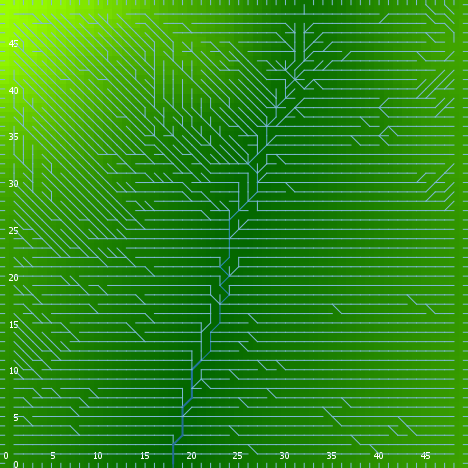

Values plotted in this chart, from the file beside it:
export-world data (NetLogo 6.0.4)
land_05_withInitialEcologicalCommunity.n…
05/27/2020 14:19:20:788 +0100
RANDOM STATE
0 0 -1727483681 256 -0.33336818029700105…
GLOBALS
min-pxcor, max-pxcor, min-pycor, max-pycor, perspective, subject, nextIndex, directed-links, ticks, display-mode, ecol_brushfrequencyinflection, ecol_brushfrequencyrate, ecol_grassfrequencyinflection, ecol_grassfrequencyrate, ecol_woodfrequencyinflection, ecol_woodfrequencyrate, elevationdistribution, elev_algorithm-style, elev_featureanglerange, elev_inversioniterations, elev_noise, elev_numdepressions, elev_numprotuberances, elev_numranges
0, 49, 0, 49, 0, nobody, 2600, "UNDIRECTED", -1, "terrain", 17.6, 0.08987, 3.753, 0.1293, 46.61, 0.03056, [-10.787837510440939 31.099262320143744 …, "C#", 16.16, 0.5655, 0.8987, 7, 4, 20
TURTLES
who, color, heading, xcor, ycor, shape, label, label-color, breed, hidden?, size, pen-size, pen-mode, numpoints
0, 75, 354, 5, 32, "default", "", 9.9, {breed flowholders}, true, 1, 1, "up", 
1, 55, 289, 18, 43, "default", "", 9.9, {breed flowholders}, true, 1, 1, "up", 
2, 105, 10, 12, 38, "default", "", 9.9, {breed flowholders}, true, 1, 1, "up", 
3, 45, 323, 11, 45, "default", "", 9.9, {breed flowholders}, true, 1, 1, "up", 
4, 115, 118, 20, 10, "default", "", 9.9, {breed flowholders}, true, 1, 1, "up", 
5, 15, 268, 15, 13, "default", "", 9.9, {breed flowholders}, true, 1, 1, "up", 
6, 105, 231, 20, 1, "default", "", 9.9, {breed flowholders}, true, 1, 1, "up", 
7, 125, 317, 8, 27, "default", "", 9.9, {breed flowholders}, true, 1, 1, "up", 
8, 95, 150, 30, 19, "default", "", 9.9, {breed flowholders}, true, 1, 1, "up", 
9, 65, 95, 14, 7, "default", "", 9.9, {breed flowholders}, true, 1, 1, "up", 
10, 135, 50, 24, 6, "default", "", 9.9, {breed flowholders}, true, 1, 1, "up", 
11, 125, 320, 27, 37, "default", "", 9.9, {breed flowholders}, true, 1, 1, "up", 
12, 55, 185, 46, 43, "default", "", 9.9, {breed flowholders}, true, 1, 1, "up", 
13, 15, 346, 26, 5, "default", "", 9.9, {breed flowholders}, true, 1, 1, "up", 
14, 55, 15, 28, 24, "default", "", 9.9, {breed flowholders}, true, 1, 1, "up", 
15, 15, 277, 29, 14, "default", "", 9.9, {breed flowholders}, true, 1, 1, "up", 
16, 45, 113, 6, 11, "default", "", 9.9, {breed flowholders}, true, 1, 1, "up", 
17, 95, 11, 16, 27, "default", "", 9.9, {breed flowholders}, true, 1, 1, "up", 
18, 115, 3, 2, 33, "default", "", 9.9, {breed flowholders}, true, 1, 1, "up", 
19, 115, 254, 22, 12, "default", "", 9.9, {breed flowholders}, true, 1, 1, "up", 
20, 135, 287, 25, 7, "default", "", 9.9, {breed flowholders}, true, 1, 1, "up", 
21, 125, 69, 10, 36, "default", "", 9.9, {breed flowholders}, true, 1, 1, "up", 
22, 95, 275, 14, 40, "default", "", 9.9, {breed flowholders}, true, 1, 1, "up", 
23, 135, 147, 27, 45, "default", "", 9.9, {breed flowholders}, true, 1, 1, "up", 
24, 95, 312, 17, 5, "default", "", 9.9, {breed flowholders}, true, 1, 1, "up", 
25, 55, 136, 20, 14, "default", "", 9.9, {breed flowholders}, true, 1, 1, "up", 
26, 115, 281, 17, 41, "default", "", 9.9, {breed flowholders}, true, 1, 1, "up", 
27, 65, 54, 20, 18, "default", "", 9.9, {breed flowholders}, true, 1, 1, "up", 
28, 45, 92, 37, 1, "default", "", 9.9, {breed flowholders}, true, 1, 1, "up", 
29, 35, 25, 13, 5, "default", "", 9.9, {breed flowholders}, true, 1, 1, "up", 
30, 15, 155, 26, 15, "default", "", 9.9, {breed flowholders}, true, 1, 1, "up", 
31, 5, 12, 18, 18, "default", "", 9.9, {breed flowholders}, true, 1, 1, "up", 
32, 5, 62, 38, 46, "default", "", 9.9, {breed flowholders}, true, 1, 1, "up", 
33, 125, 280, 10, 28, "default", "", 9.9, {breed flowholders}, true, 1, 1, "up", 
34, 125, 167, 43, 25, "default", "", 9.9, {breed flowholders}, true, 1, 1, "up", 
35, 97, 180, 24, 0, "line half", "", 9.9, {breed flowholders}, false, 1, 1, "up", 
36, 35, 10, 42, 5, "default", "", 9.9, {breed flowholders}, true, 1, 1, "up", 
37, 75, 275, 6, 20, "default", "", 9.9, {breed flowholders}, true, 1, 1, "up", 
38, 75, 176, 27, 3, "default", "", 9.9, {breed flowholders}, true, 1, 1, "up", 
39, 15, 201, 33, 13, "default", "", 9.9, {breed flowholders}, true, 1, 1, "up", 
40, 115, 106, 13, 46, "default", "", 9.9, {breed flowholders}, true, 1, 1, "up", 
41, 65, 241, 23, 38, "default", "", 9.9, {breed flowholders}, true, 1, 1, "up", 
42, 35, 232, 9, 38, "default", "", 9.9, {breed flowholders}, true, 1, 1, "up", 
43, 45, 164, 38, 19, "default", "", 9.9, {breed flowholders}, true, 1, 1, "up", 
44, 5, 83, 39, 37, "default", "", 9.9, {breed flowholders}, true, 1, 1, "up", 
45, 135, 178, 6, 48, "default", "", 9.9, {breed flowholders}, true, 1, 1, "up", 
46, 105, 69, 32, 45, "default", "", 9.9, {breed flowholders}, true, 1, 1, "up", 
47, 75, 212, 44, 3, "default", "", 9.9, {breed flowholders}, true, 1, 1, "up", 
48, 65, 188, 9, 43, "default", "", 9.9, {breed flowholders}, true, 1, 1, "up", 
49, 45, 137, 12, 33, "default", "", 9.9, {breed flowholders}, true, 1, 1, "up", 
50, 45, 115, 32, 5, "default", "", 9.9, {breed flowholders}, true, 1, 1, "up", 
... 12,963 more rows
